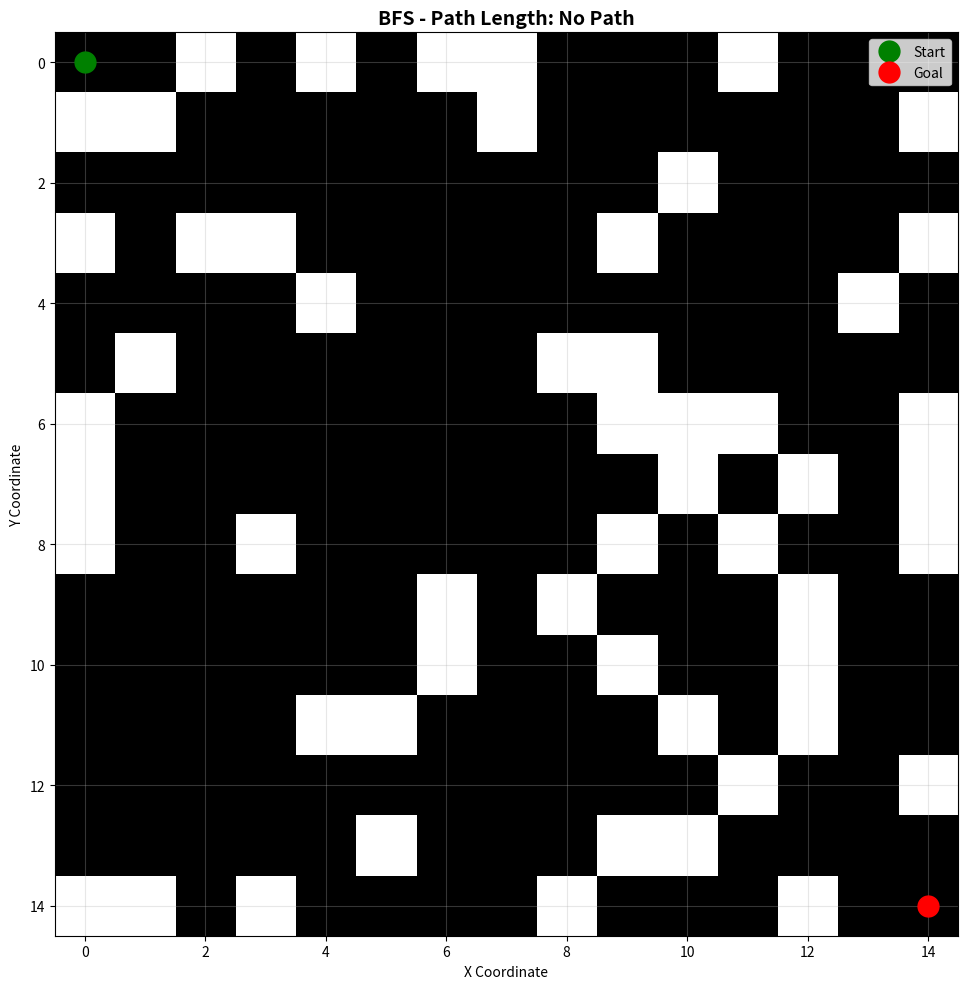
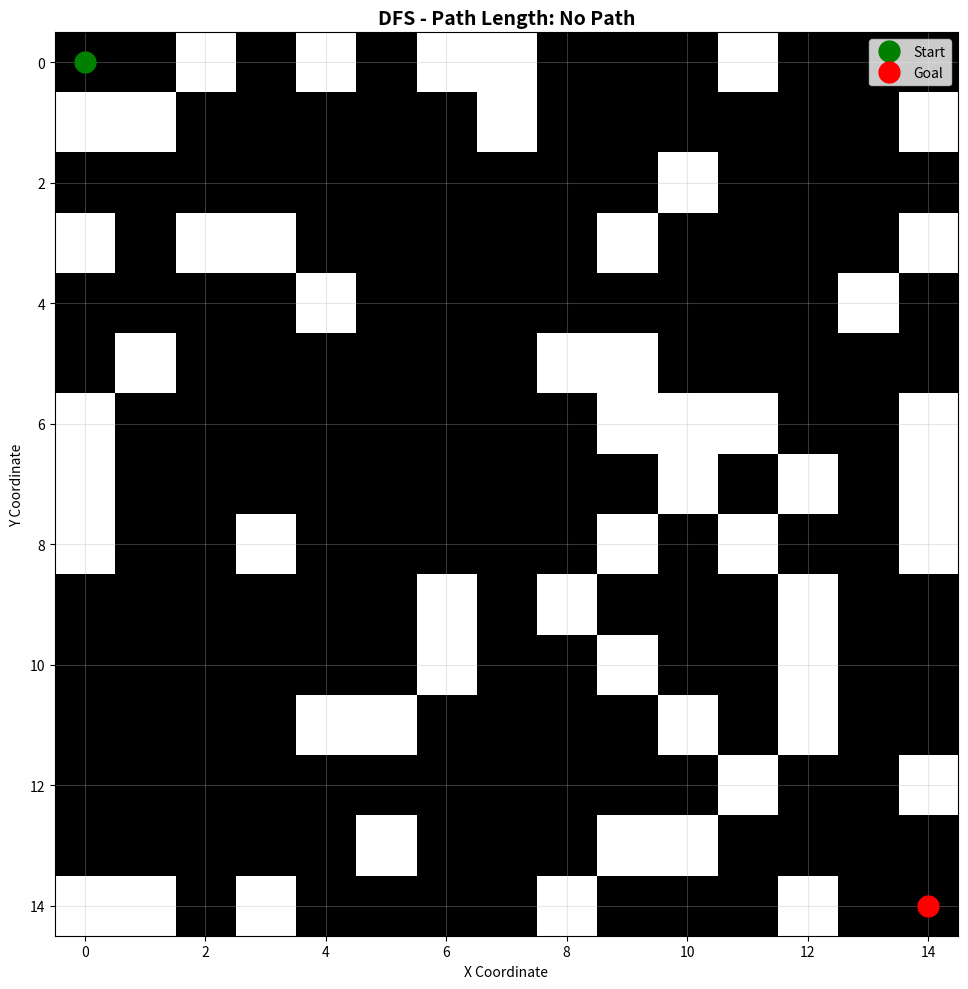
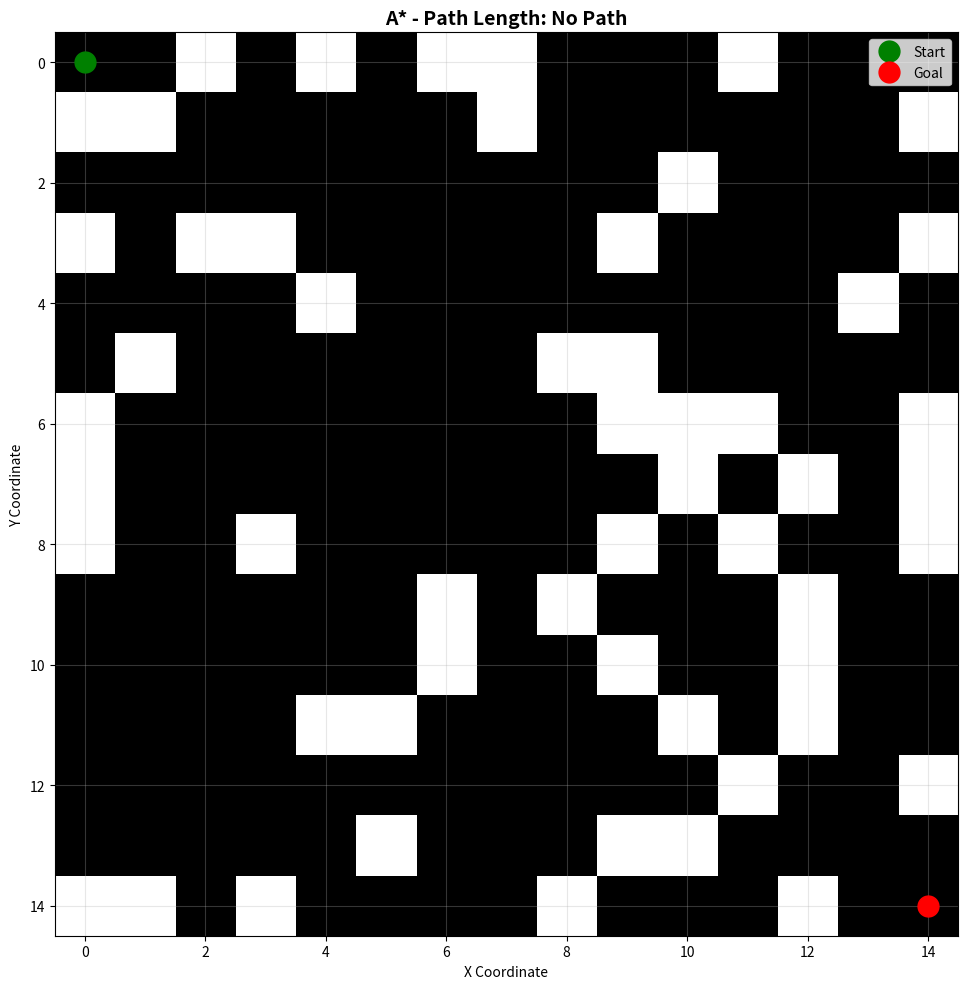

Write the Python code that produced these figures, in order.
"""
Pathfinding Game - Complete Solution
Complete implementation of BFS, DFS, and A* algorithms with visualization
"""

import numpy as np
import matplotlib.pyplot as plt
from collections import deque
import heapq
import random

class Maze:
    """Represents a maze for pathfinding."""
    
    def __init__(self, width=10, height=10, wall_probability=0.3):
        """
        Initialize maze.
        
        Args:
            width: Maze width
            height: Maze height
            wall_probability: Probability of a cell being a wall (0-1)
        """
        self.width = width
        self.height = height
        # Create grid: 0 = path, 1 = wall
        self.grid = np.zeros((height, width), dtype=int)
        
        # Randomly place walls
        for y in range(height):
            for x in range(width):
                if random.random() < wall_probability:
                    self.grid[y][x] = 1
        
        # Ensure start and goal are paths
        self.start = (0, 0)
        self.goal = (width - 1, height - 1)
        self.grid[self.start[1]][self.start[0]] = 0
        self.grid[self.goal[1]][self.goal[0]] = 0
    
    def is_valid(self, x, y):
        """Check if position is valid (within bounds and not a wall)."""
        if 0 <= x < self.width and 0 <= y < self.height:
            return self.grid[y][x] == 0
        return False
    
    def get_neighbors(self, x, y):
        """Get valid neighboring cells (4-directional)."""
        neighbors = []
        directions = [(0, 1), (1, 0), (0, -1), (-1, 0)]  # Up, Right, Down, Left
        
        for dx, dy in directions:
            nx, ny = x + dx, y + dy
            if self.is_valid(nx, ny):
                neighbors.append((nx, ny))
        
        return neighbors


def bfs(maze, start, goal):
    """
    Breadth-First Search algorithm.
    Finds shortest path (fewest steps).
    
    Returns:
        List of coordinates representing the path, or empty list if no path found
    """
    queue = deque([start])
    visited = {start}
    parent = {start: None}
    
    while queue:
        current = queue.popleft()
        
        if current == goal:
            # Reconstruct path
            path = []
            node = goal
            while node is not None:
                path.append(node)
                node = parent[node]
            return path[::-1]  # Reverse to get path from start to goal
        
        for neighbor in maze.get_neighbors(*current):
            if neighbor not in visited:
                visited.add(neighbor)
                parent[neighbor] = current
                queue.append(neighbor)
    
    return []  # No path found


def dfs(maze, start, goal):
    """
    Depth-First Search algorithm.
    Explores deeply before backtracking.
    
    Returns:
        List of coordinates representing the path, or empty list if no path found
    """
    stack = [start]
    visited = {start}
    parent = {start: None}
    
    while stack:
        current = stack.pop()
        
        if current == goal:
            # Reconstruct path
            path = []
            node = goal
            while node is not None:
                path.append(node)
                node = parent[node]
            return path[::-1]
        
        for neighbor in maze.get_neighbors(*current):
            if neighbor not in visited:
                visited.add(neighbor)
                parent[neighbor] = current
                stack.append(neighbor)
    
    return []


def heuristic(x1, y1, x2, y2):
    """
    Heuristic function for A* (Manhattan distance).
    
    Args:
        x1, y1: Current position
        x2, y2: Goal position
    
    Returns:
        Manhattan distance
    """
    return abs(x1 - x2) + abs(y1 - y2)


def astar(maze, start, goal):
    """
    A* Search algorithm.
    Finds optimal path using heuristic.
    
    Returns:
        List of coordinates representing the path, or empty list if no path found
    """
    # Priority queue: (f_score, g_score, position)
    open_set = [(0, 0, start)]
    came_from = {}
    g_score = {start: 0}  # Cost from start
    f_score = {start: heuristic(*start, *goal)}  # Estimated total cost
    
    visited = set()
    
    while open_set:
        current_f, current_g, current = heapq.heappop(open_set)
        
        if current in visited:
            continue
        
        visited.add(current)
        
        if current == goal:
            # Reconstruct path
            path = []
            node = goal
            while node in came_from:
                path.append(node)
                node = came_from[node]
            path.append(start)
            return path[::-1]
        
        for neighbor in maze.get_neighbors(*current):
            if neighbor in visited:
                continue
            
            # Tentative g_score
            tentative_g = current_g + 1
            
            if neighbor not in g_score or tentative_g < g_score[neighbor]:
                came_from[neighbor] = current
                g_score[neighbor] = tentative_g
                h = heuristic(*neighbor, *goal)
                f_score[neighbor] = tentative_g + h
                heapq.heappush(open_set, (f_score[neighbor], tentative_g, neighbor))
    
    return []


def visualize_maze(maze, path=None, algorithm_name="", visited=None):
    """
    Visualize maze and path.
    
    Args:
        maze: Maze object
        path: List of coordinates representing the path
        algorithm_name: Name of algorithm used
        visited: Set of visited nodes (optional)
    """
    fig, ax = plt.subplots(figsize=(10, 10))
    
    # Create visualization grid
    vis_grid = np.zeros((maze.height, maze.width))
    
    # Mark walls
    vis_grid[maze.grid == 1] = 1
    
    # Mark visited nodes (lighter color)
    if visited:
        for x, y in visited:
            if (x, y) != maze.start and (x, y) != maze.goal:
                vis_grid[y][x] = 0.5
    
    # Display grid
    ax.imshow(vis_grid, cmap='gray', origin='upper')
    
    # Mark start (green)
    ax.plot(maze.start[0], maze.start[1], 'go', markersize=15, label='Start')
    
    # Mark goal (red)
    ax.plot(maze.goal[0], maze.goal[1], 'ro', markersize=15, label='Goal')
    
    # Draw path if provided
    if path and len(path) > 1:
        path_x = [p[0] for p in path]
        path_y = [p[1] for p in path]
        ax.plot(path_x, path_y, 'b-', linewidth=2, label='Path')
        ax.plot(path_x, path_y, 'bo', markersize=8)
    
    ax.set_title(f'{algorithm_name} - Path Length: {len(path) if path else "No Path"}', 
                 fontsize=14, fontweight='bold')
    ax.set_xlabel('X Coordinate')
    ax.set_ylabel('Y Coordinate')
    ax.legend()
    ax.grid(True, alpha=0.3)
    
    plt.tight_layout()
    plt.show()


def compare_algorithms(maze):
    """Compare all three algorithms on the same maze."""
    print("=" * 60)
    print("PATHFINDING ALGORITHM COMPARISON")
    print("=" * 60)
    print(f"\nMaze Size: {maze.width}x{maze.height}")
    print(f"Start: {maze.start}")
    print(f"Goal: {maze.goal}\n")
    
    # BFS
    print("Running BFS...")
    bfs_path = bfs(maze, maze.start, maze.goal)
    print(f"BFS Path Length: {len(bfs_path)}")
    if bfs_path:
        print(f"BFS Path: {bfs_path[:5]}...{bfs_path[-5:]}")
    visualize_maze(maze, bfs_path, "BFS")
    
    # DFS
    print("\nRunning DFS...")
    dfs_path = dfs(maze, maze.start, maze.goal)
    print(f"DFS Path Length: {len(dfs_path)}")
    if dfs_path:
        print(f"DFS Path: {dfs_path[:5]}...{dfs_path[-5:]}")
    visualize_maze(maze, dfs_path, "DFS")
    
    # A*
    print("\nRunning A*...")
    astar_path = astar(maze, maze.start, maze.goal)
    print(f"A* Path Length: {len(astar_path)}")
    if astar_path:
        print(f"A* Path: {astar_path[:5]}...{astar_path[-5:]}")
    visualize_maze(maze, astar_path, "A*")
    
    # Summary
    print("\n" + "=" * 60)
    print("SUMMARY")
    print("=" * 60)
    print(f"BFS Path Length: {len(bfs_path) if bfs_path else 'No path'}")
    print(f"DFS Path Length: {len(dfs_path) if dfs_path else 'No path'}")
    print(f"A* Path Length: {len(astar_path) if astar_path else 'No path'}")
    
    if bfs_path and dfs_path and astar_path:
        print(f"\nShortest path: {'BFS' if len(bfs_path) <= len(astar_path) else 'A*'}")
        print(f"Longest path: DFS ({len(dfs_path)} steps)")


def main():
    """Main function to run pathfinding game."""
    print("Pathfinding Game - Complete Solution")
    print("=" * 60)
    
    # Create maze
    print("\nCreating maze...")
    maze = Maze(width=15, height=15, wall_probability=0.25)
    
    # Compare algorithms
    compare_algorithms(maze)


if __name__ == "__main__":
    main()

